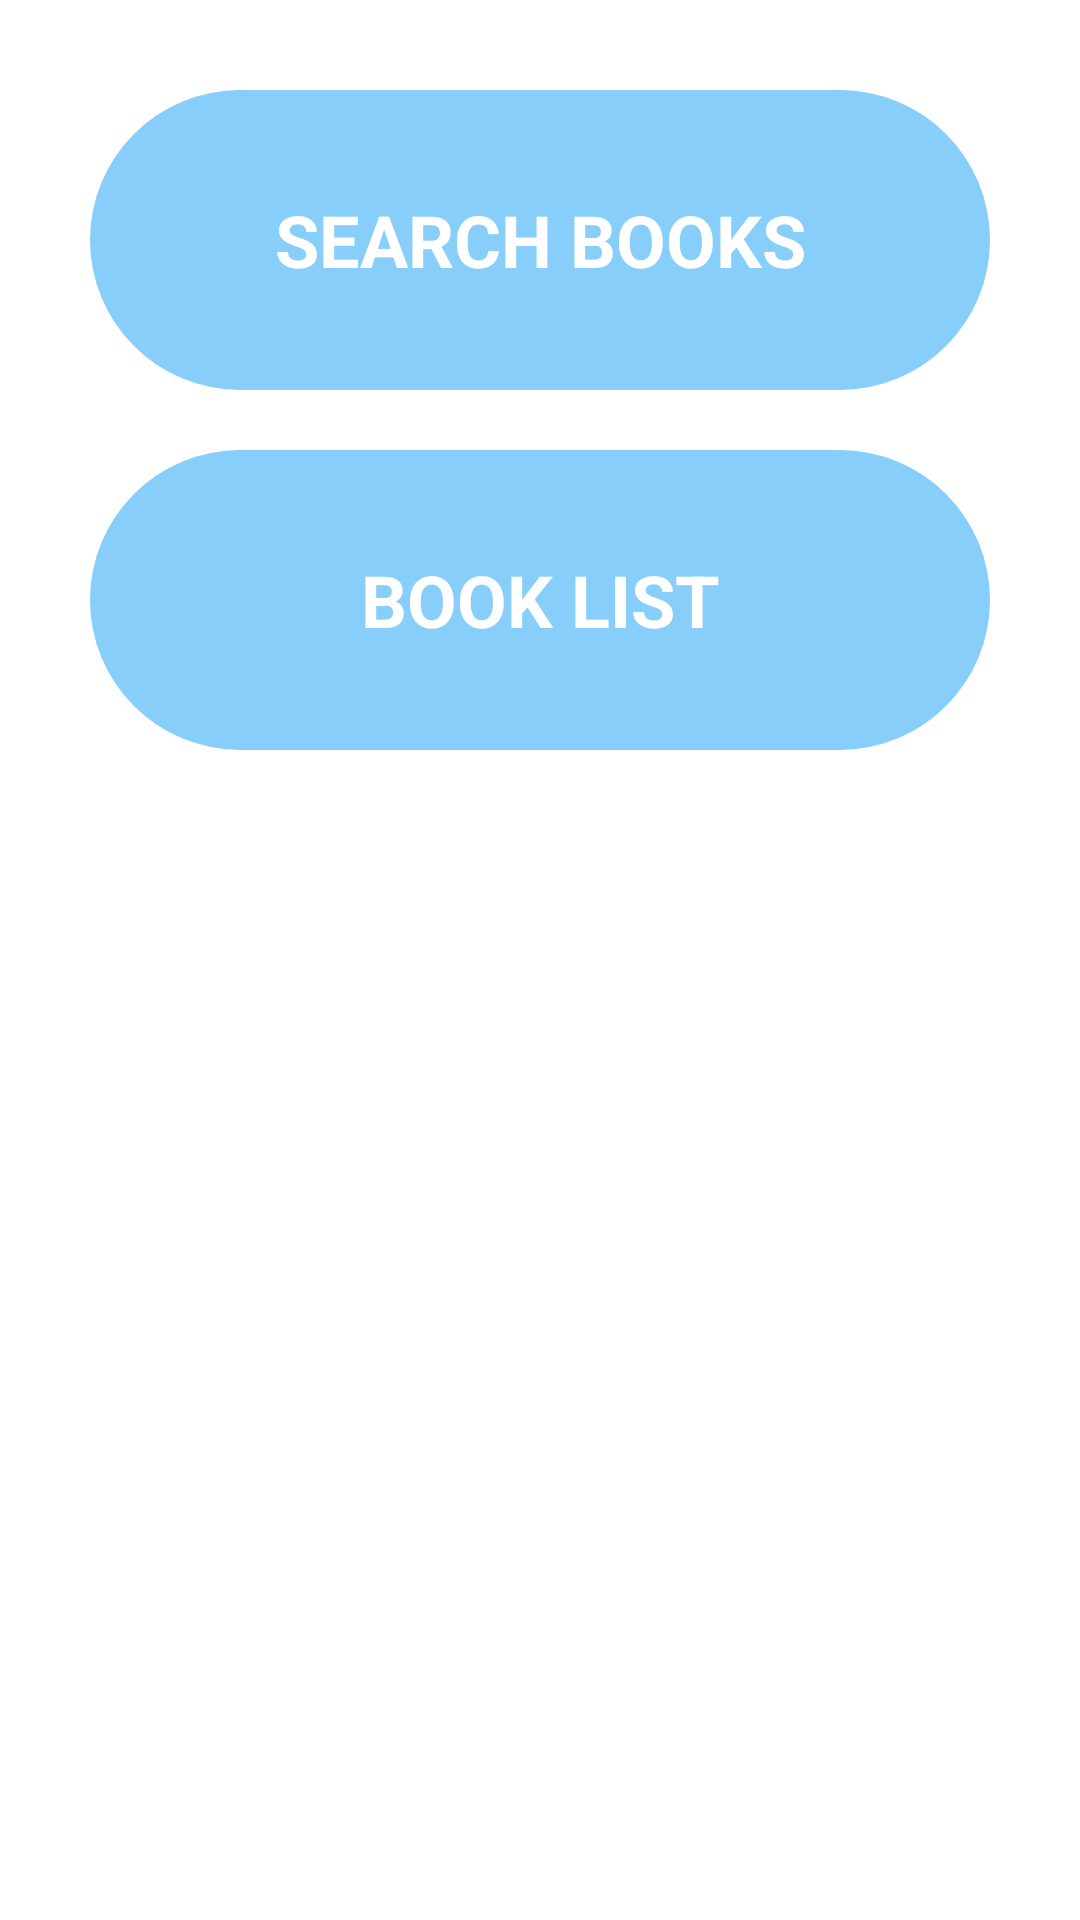

Layout XML and referenced resources for this Android screen:
<!-- AndroidManifest.xml: application theme Theme.LMSApplication -->
<!-- res/layout/fragment_books.xml -->
<LinearLayout xmlns:android="http://schemas.android.com/apk/res/android"
    xmlns:app="http://schemas.android.com/apk/res-auto"
    xmlns:tools="http://schemas.android.com/tools"
    android:layout_width="match_parent"
    android:layout_height="match_parent"
    android:gravity="center"
    android:orientation="vertical"
    android:background="@color/white"
    tools:context=".ui.books.BooksFragment">

    <LinearLayout
        android:layout_width="match_parent"
        android:layout_height="match_parent"
        android:orientation="vertical"
        android:padding="20dp">

        <TextView
            android:id="@+id/button_tile1"
            android:layout_width="match_parent"
            android:layout_height="100dp"
            android:layout_margin="10dp"
            android:background="@drawable/circular_lightblue_background"
            android:clickable="true"
            android:gravity="center"
            android:text="SEARCH BOOKS"
            android:textColor="#FFFFFF"
            android:textSize="24sp"
            android:textStyle="bold" />

        <TextView
            android:id="@+id/button_tile2"
            android:layout_width="match_parent"
            android:layout_height="100dp"
            android:layout_margin="10dp"
            android:background="@drawable/circular_lightblue_background"
            android:gravity="center"
            android:text="BOOK LIST"
            android:textColor="#FFFFFF"
            android:textSize="24sp"
            android:textStyle="bold"
            tools:visibility="visible" />

        <TextView
            android:id="@+id/button_tile3"
            android:layout_width="match_parent"
            android:layout_height="100dp"
            android:layout_margin="10dp"
            android:background="@drawable/circular_lightblue_background"
            android:gravity="center"
            android:text="ADD BOOKS"
            android:textColor="#FFFFFF"
            android:textSize="24sp"
            android:textStyle="bold"
            android:visibility="gone"
            tools:visibility="visible" />

        <TextView
            android:id="@+id/button_tile4"
            android:layout_width="match_parent"
            android:layout_height="100dp"
            android:layout_margin="10dp"
            android:background="@drawable/circular_lightblue_background"
            android:gravity="center"
            android:text="BORROWED BOOK UPDATE"
            android:textColor="#FFFFFF"
            android:textSize="20sp"
            android:textStyle="bold"
            android:visibility="gone"
            tools:visibility="visible" />

        <TextView
            android:id="@+id/button_tile5"
            android:layout_width="match_parent"
            android:layout_height="100dp"
            android:layout_margin="10dp"
            android:background="@drawable/circular_lightblue_background"
            android:gravity="center"
            android:text="RETURNING BOOK UPDATE"
            android:textColor="#FFFFFF"
            android:textSize="20sp"
            android:textStyle="bold"
            android:visibility="gone"
            tools:visibility="visible" />

    </LinearLayout>
</LinearLayout>
<!-- resources referenced by this layout -->
<resources>
  <color name="white">#FFFFFFFF</color>
  <!-- drawable circular_lightblue_background (drawable) -->
  <shape xmlns:android="http://schemas.android.com/apk/res/android">
      <solid android:color="#87CEFA" /> 
      <corners android:radius="50dp" /> 
  </shape>
  <style name="Theme.LMSApplication" parent="Theme.MaterialComponents.DayNight.DarkActionBar">
          
          <item name="colorPrimary">@color/purple_500</item>
          <item name="colorPrimaryVariant">@color/purple_700</item>
          <item name="colorOnPrimary">@color/white</item>
          
          <item name="colorSecondary">@color/teal_200</item>
          <item name="colorSecondaryVariant">@color/teal_700</item>
          <item name="colorOnSecondary">@color/black</item>
          
          <item name="android:statusBarColor">?attr/colorPrimaryVariant</item>
          
      </style>
  <color name="purple_500">#FF6200EE</color>
  <color name="purple_700">#FF3700B3</color>
  <color name="teal_200">#FF03DAC5</color>
  <color name="teal_700">#FF018786</color>
  <color name="black">#FF000000</color>
</resources>
